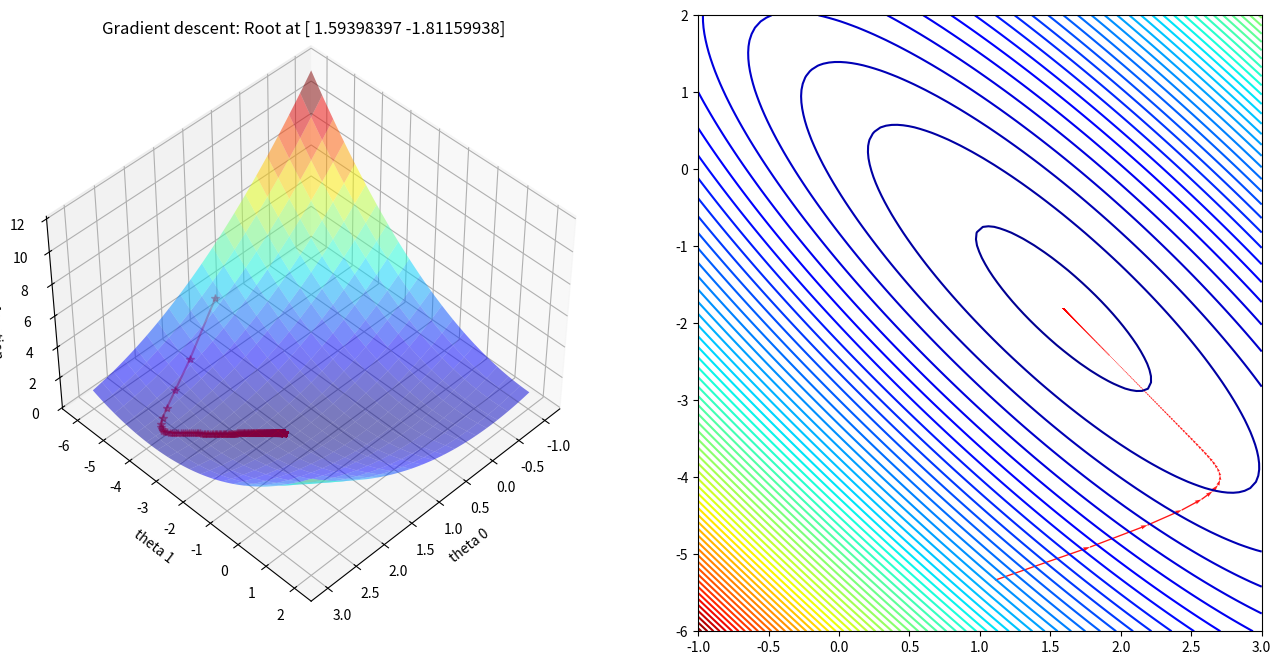

Recreate this plot in Python.
import numpy as np
import pandas as pd
from matplotlib import pyplot as plt
from mpl_toolkits.mplot3d import Axes3D

def costfunction(X,y,theta):
    m = np.size(y)

    #Cost function in vectorized form
    h = X @ theta
    J = float((1./(2*m)) * (h - y).T @ (h - y));
    return J;


def gradient_descent(X,y,theta,alpha = 0.0005,num_iters=1000):
    #Initialisation of useful values
    m = np.size(y)
    J_history = np.zeros(num_iters)
    theta_0_hist, theta_1_hist = [], [] #For plotting afterwards

    for i in range(num_iters):
        #Grad function in vectorized form
        h = X @ theta
        theta = theta - alpha * (1/m)* (X.T @ (h-y))

        #Cost and intermediate values for each iteration
        J_history[i] = costfunction(X,y,theta)
        theta_0_hist.append(theta[0,0])
        theta_1_hist.append(theta[1,0])

    return theta,J_history, theta_0_hist, theta_1_hist

#Creating the dataset (as previously)
x = np.linspace(0,1,40)
noise = 1*np.random.uniform(  size = 40)
y = np.sin(x * 1.5 * np.pi )
y_noise = (y + noise).reshape(-1,1)
X = np.vstack((np.ones(len(x)),x)).T


#Setup of meshgrid of theta values
T0, T1 = np.meshgrid(np.linspace(-1,3,100),np.linspace(-6,2,100))

#Computing the cost function for each theta combination
zs = np.array(  [costfunction(X, y_noise.reshape(-1,1),np.array([t0,t1]).reshape(-1,1))
                     for t0, t1 in zip(np.ravel(T0), np.ravel(T1)) ] )
#Reshaping the cost values
Z = zs.reshape(T0.shape)


#Computing the gradient descent
theta_result,J_history, theta_0, theta_1 = gradient_descent(X,y_noise,np.array([0,-6]).reshape(-1,1),alpha = 0.3,num_iters=1000)

#Angles needed for quiver plot
anglesx = np.array(theta_0)[1:] - np.array(theta_0)[:-1]
anglesy = np.array(theta_1)[1:] - np.array(theta_1)[:-1]

fig = plt.figure(figsize = (16,8))

#Surface plot
ax = fig.add_subplot(1, 2, 1, projection='3d')
ax.plot_surface(T0, T1, Z, rstride = 5, cstride = 5, cmap = 'jet', alpha=0.5)
ax.plot(theta_0,theta_1,J_history, marker = '*', color = 'r', alpha = .4, label = 'Gradient descent')

ax.set_xlabel('theta 0')
ax.set_ylabel('theta 1')
ax.set_zlabel('Cost function')
ax.set_title('Gradient descent: Root at {}'.format(theta_result.ravel()))
ax.view_init(45, 45)


#Contour plot
ax = fig.add_subplot(1, 2, 2)
ax.contour(T0, T1, Z, 70, cmap = 'jet')
ax.quiver(theta_0[:-1], theta_1[:-1], anglesx, anglesy, scale_units = 'xy', angles = 'xy', scale = 1, color = 'r', alpha = .9)

plt.show()
